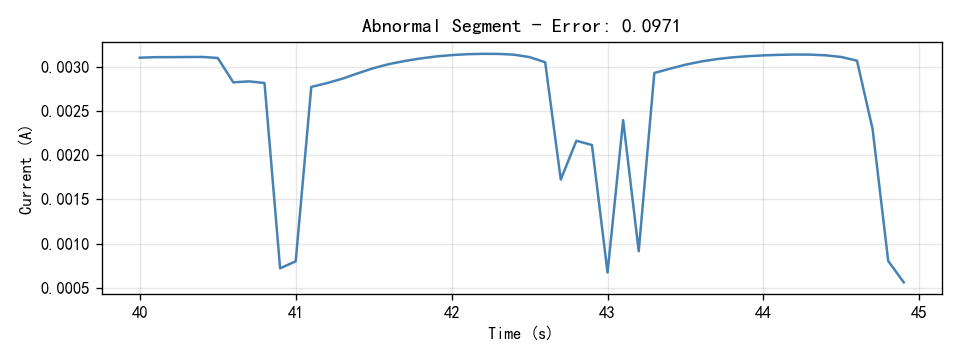

Source data for this figure (header and first rows):
Time(S), Current(A)
40.0, 0.0031
40.1, 0.003106
40.2, 0.003106
40.3, 0.003108
40.4, 0.003109
40.5, 0.003097
40.6, 0.002821
40.7, 0.002832
40.8, 0.002814
40.9, 0.0007202
41.0, 0.0007992
41.1, 0.00277
41.2, 0.002812
41.3, 0.002863
41.4, 0.002925
41.5, 0.002982
41.6, 0.003028
41.7, 0.003063
41.8, 0.003091
41.9, 0.003114
42.0, 0.003129
42.1, 0.003139
42.2, 0.003144
42.3, 0.003143
42.4, 0.003134
42.5, 0.003107
42.6, 0.003048
42.7, 0.001723
42.8, 0.002161
42.9, 0.002113
43.0, 0.0006716
43.1, 0.002394
43.2, 0.0009135
43.3, 0.002927
43.4, 0.002975
43.5, 0.003021
43.6, 0.003057
43.7, 0.003084
43.8, 0.003104
43.9, 0.003117
44.0, 0.003126
44.1, 0.003132
44.2, 0.003135
44.3, 0.003135
44.4, 0.003127
44.5, 0.003108
44.6, 0.003066
44.7, 0.002292
44.8, 0.0008031
44.9, 0.0005608
